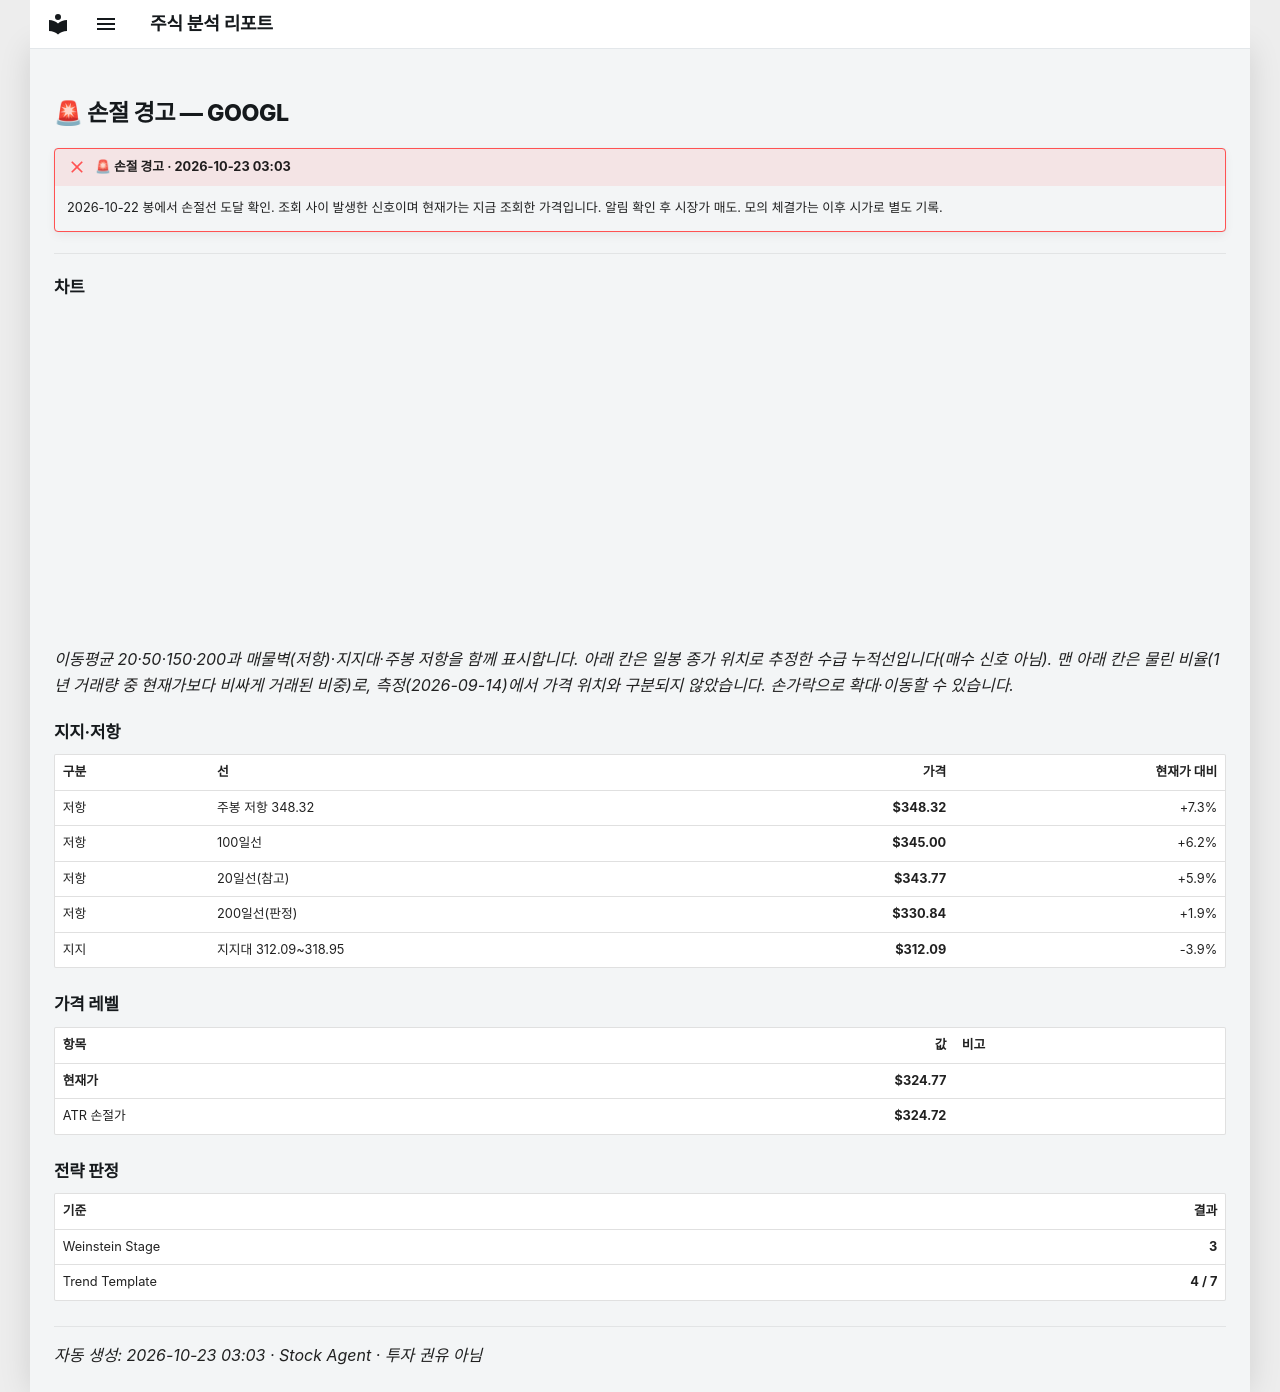

repository: soloandco/stock-reports · page: alerts/20261023-googl-stop_hit/index.html · generator: mkdocs

---
title: "🚨 손절 경고 — GOOGL"
ticker: GOOGL
alert: "🚨 손절 경고"
created: 2026-10-23
comments: true
---

# 🚨 손절 경고 — GOOGL

!!! failure "🚨 손절 경고 · 2026-10-23 03:03"
    2026-10-22 봉에서 손절선 도달 확인. 조회 사이 발생한 신호이며 현재가는 지금 조회한 가격입니다. 알림 확인 후 시장가 매도. 모의 체결가는 이후 시가로 별도 기록.

---

## 차트

<div class="stock-chart" data-src="../charts/20261023-googl-stop_hit.json"></div>

_이동평균 20·50·150·200과 매물벽(저항)·지지대·주봉 저항을 함께 표시합니다. 아래 칸은 일봉 종가 위치로 추정한 수급 누적선입니다(매수 신호 아님). 맨 아래 칸은 물린 비율(1년 거래량 중 현재가보다 비싸게 거래된 비중)로, 측정(2026-09-14)에서 가격 위치와 구분되지 않았습니다. 손가락으로 확대·이동할 수 있습니다._

## 지지·저항

| 구분 | 선 | 가격 | 현재가 대비 |
|:-----|:---|-----:|-----------:|
| 저항 | 주봉 저항 348.32 | **$348.32** | +7.3% |
| 저항 | 100일선 | **$345.00** | +6.2% |
| 저항 | 20일선(참고) | **$343.77** | +5.9% |
| 저항 | 200일선(판정) | **$330.84** | +1.9% |
| 지지 | 지지대 312.09~318.95 | **$312.09** | -3.9% |

## 가격 레벨

| 항목 | 값 | 비고 |
|:-----|---:|:-----|
| **현재가** | **$324.77** | |
| ATR 손절가 | **$324.72** | |

## 전략 판정

| 기준 | 결과 |
|:-----|-----:|
| Weinstein Stage | **3** |
| Trend Template | **4 / 7** |

---
_자동 생성: 2026-10-23 03:03 · Stock Agent · 투자 권유 아님_
